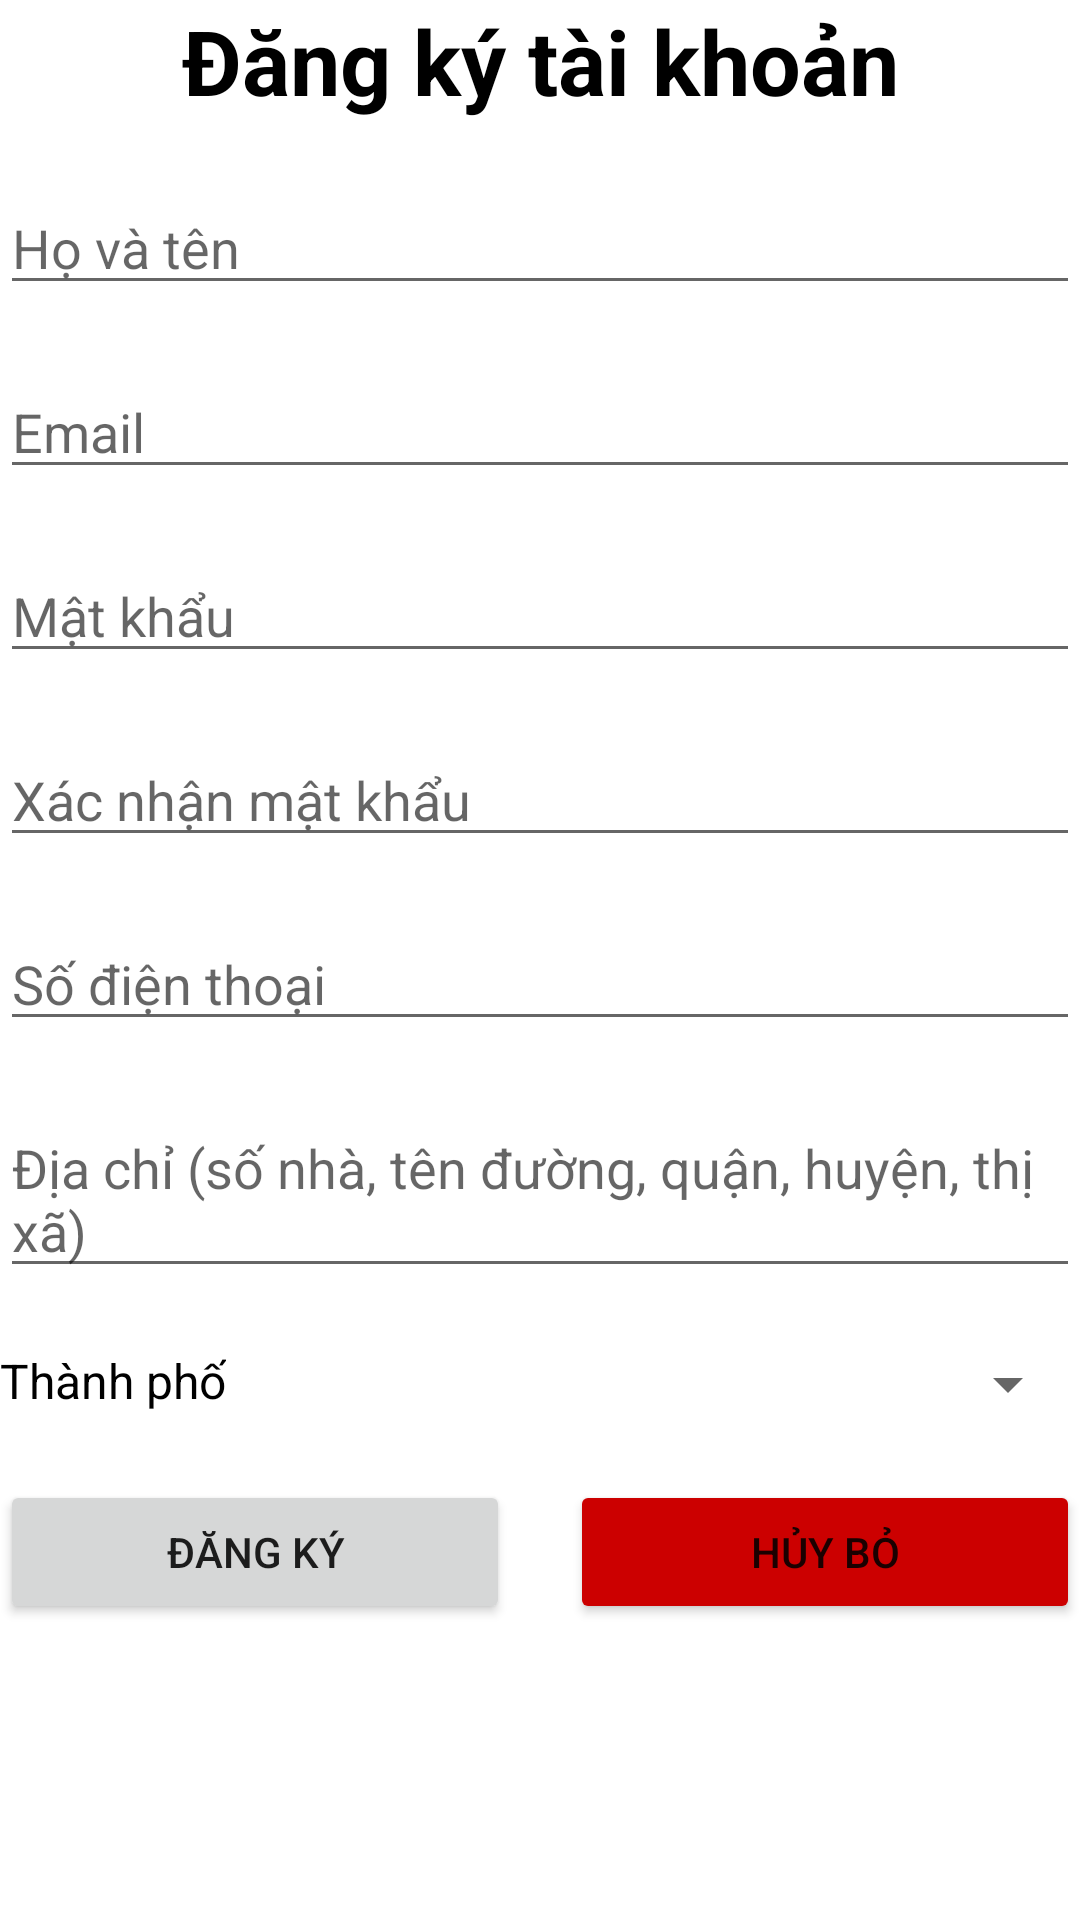

This screen was rendered from an Android layout file. Write that file and the resources it references.
<!-- AndroidManifest.xml: application theme Theme.SolarBook -->
<!-- res/layout/activity_register.xml -->
<?xml version="1.0" encoding="utf-8"?>
<LinearLayout xmlns:android="http://schemas.android.com/apk/res/android"
    xmlns:app="http://schemas.android.com/apk/res-auto"
    xmlns:tools="http://schemas.android.com/tools"
    android:layout_width="match_parent"
    android:layout_height="match_parent"
    android:layout_margin="10dp"
    android:orientation="vertical"
    tools:context=".activity.RegisterActivity">


    <ScrollView
        android:layout_width="match_parent"
        android:layout_height="match_parent">

        <LinearLayout
            android:layout_width="match_parent"
            android:layout_height="match_parent"
            android:orientation="vertical">

            <TextView
                android:layout_width="match_parent"
                android:layout_height="wrap_content"
                android:layout_marginBottom="20dp"
                android:gravity="center"
                android:text="Đăng ký tài khoản"
                android:textColor="@color/black"
                android:textSize="30sp"
                android:textStyle="bold" />

            <EditText
                android:id="@+id/formRegisterName"
                android:layout_width="match_parent"
                android:layout_height="wrap_content"
                android:layout_marginBottom="20dp"
                android:hint="Họ và tên"
                android:inputType="textCapWords" />

            <EditText
                android:id="@+id/formRegisterEmail"
                android:layout_width="match_parent"
                android:layout_height="wrap_content"
                android:layout_marginBottom="20dp"
                android:hint="Email" />

            <EditText
                android:id="@+id/formRegisterPassword"
                android:layout_width="match_parent"
                android:layout_height="wrap_content"
                android:layout_marginBottom="20dp"
                android:hint="Mật khẩu"
                android:inputType="textPassword" />

            <EditText
                android:id="@+id/formRegisterConfirmPassword"
                android:layout_width="match_parent"
                android:layout_height="wrap_content"
                android:layout_marginBottom="20dp"
                android:hint="Xác nhận mật khẩu"
                android:inputType="textPassword" />

            <EditText
                android:id="@+id/formRegisterPhone"
                android:layout_width="match_parent"
                android:layout_height="wrap_content"
                android:layout_marginBottom="20dp"
                android:hint="Số điện thoại"
                android:inputType="number" />

            <EditText
                android:id="@+id/formRegisterAddress"
                android:layout_width="match_parent"
                android:layout_height="wrap_content"
                android:layout_marginBottom="20dp"
                android:hint="Địa chỉ (số nhà, tên đường, quận, huyện, thị xã)" />

            <LinearLayout
                android:layout_width="match_parent"
                android:layout_height="wrap_content"
                android:layout_marginBottom="20dp"
                android:orientation="horizontal">

                <TextView
                    android:layout_width="wrap_content"
                    android:layout_height="wrap_content"
                    android:layout_marginRight="20dp"
                    android:text="Thành phố"
                    android:textColor="@color/black"
                    android:textSize="16sp" />

                <Spinner
                    android:id="@+id/formRegisterSpnCity"
                    android:layout_width="match_parent"
                    android:layout_height="wrap_content" />
            </LinearLayout>

            <LinearLayout
                android:layout_width="match_parent"
                android:layout_height="wrap_content"
                android:layout_marginBottom="20dp"
                android:orientation="horizontal">

                <Button
                    android:id="@+id/formRegisterBtnAccept"
                    android:layout_width="0dp"
                    android:layout_height="wrap_content"
                    android:layout_marginRight="10dp"
                    android:layout_weight="1"
                    android:text="Đăng ký" />

                <Button
                    android:id="@+id/formRegisterBtnCancel"
                    android:layout_width="0dp"
                    android:layout_height="wrap_content"
                    android:layout_marginLeft="10dp"
                    android:layout_weight="1"
                    android:backgroundTint="@android:color/holo_red_dark"
                    android:text="Hủy bỏ" />
            </LinearLayout>
        </LinearLayout>
    </ScrollView>


</LinearLayout>
<!-- resources referenced by this layout -->
<resources>
  <color name="black">#FF000000</color>
  <style name="Theme.SolarBook" parent="Theme.MaterialComponents.DayNight.DarkActionBar">
          
          <item name="colorPrimary">@color/primary_color</item>
          <item name="colorPrimaryVariant">@color/black</item>
          <item name="colorOnPrimary">@color/white</item>
          
          <item name="colorSecondary">@color/teal_200</item>
          <item name="colorSecondaryVariant">@color/teal_700</item>
          <item name="colorOnSecondary">@color/black</item>
          
          <item name="android:statusBarColor" tools:targetApi="l">?attr/colorPrimaryVariant</item>
          
  
      </style>
  <color name="primary_color">#076BBA</color>
  <color name="white">#FFFFFFFF</color>
  <color name="teal_200">#FF03DAC5</color>
  <color name="teal_700">#FF018786</color>
</resources>
